Run: headless pygame with SDL's dummy video driver; simulated clock (each Clock.tick advances the game by its frame time, no real sleeping); random seed 0; keys injected as events and as key.get_pressed() state; no mouse input.
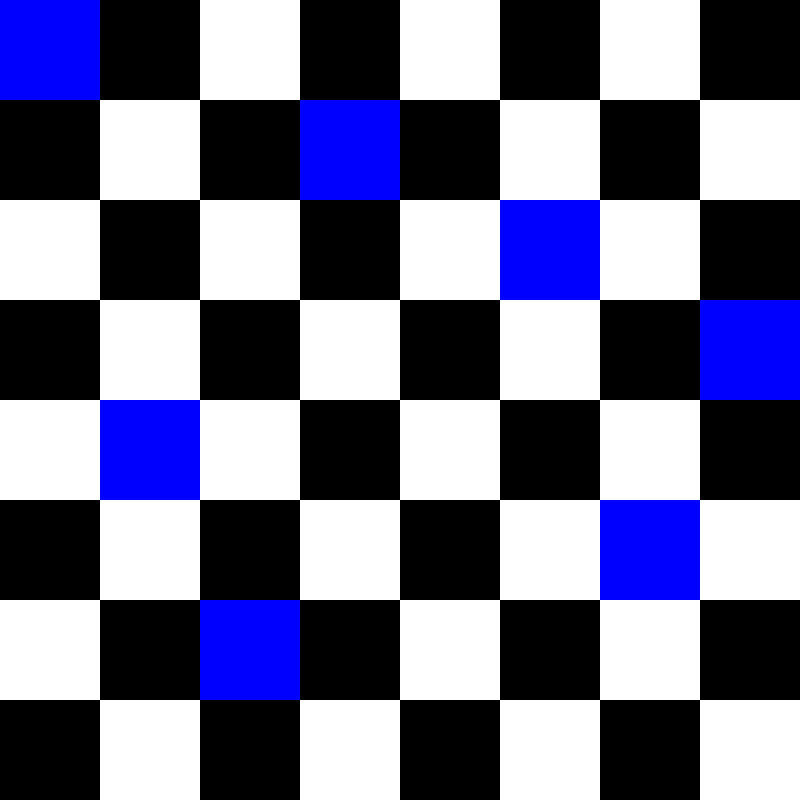
Frame 1 of 4 · flips 1–60 · no input
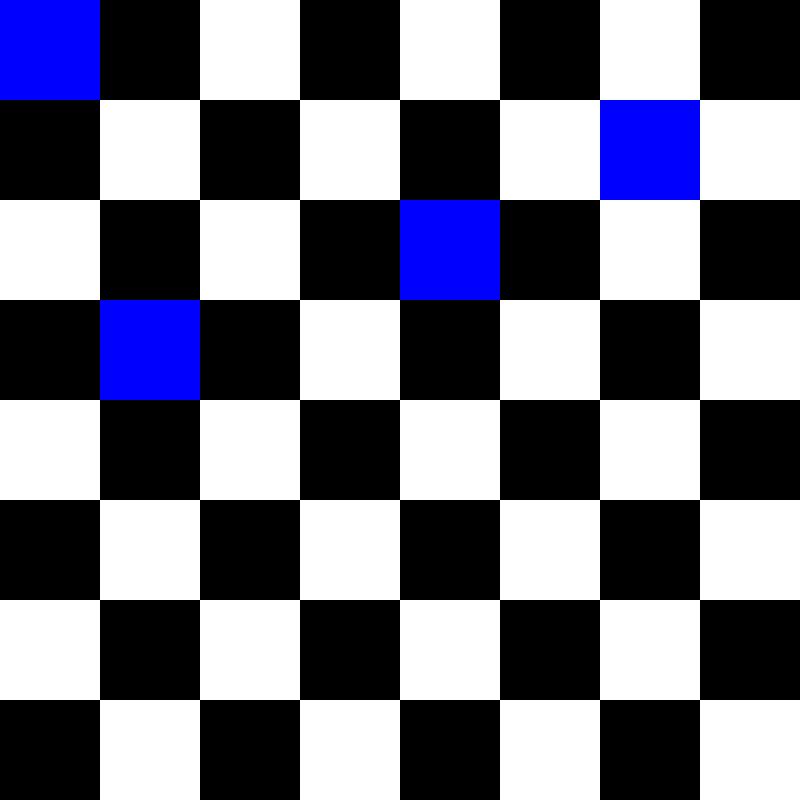
Frame 2 of 4 · flips 61–180 · tapped SPACE, RETURN · held RIGHT (→), D
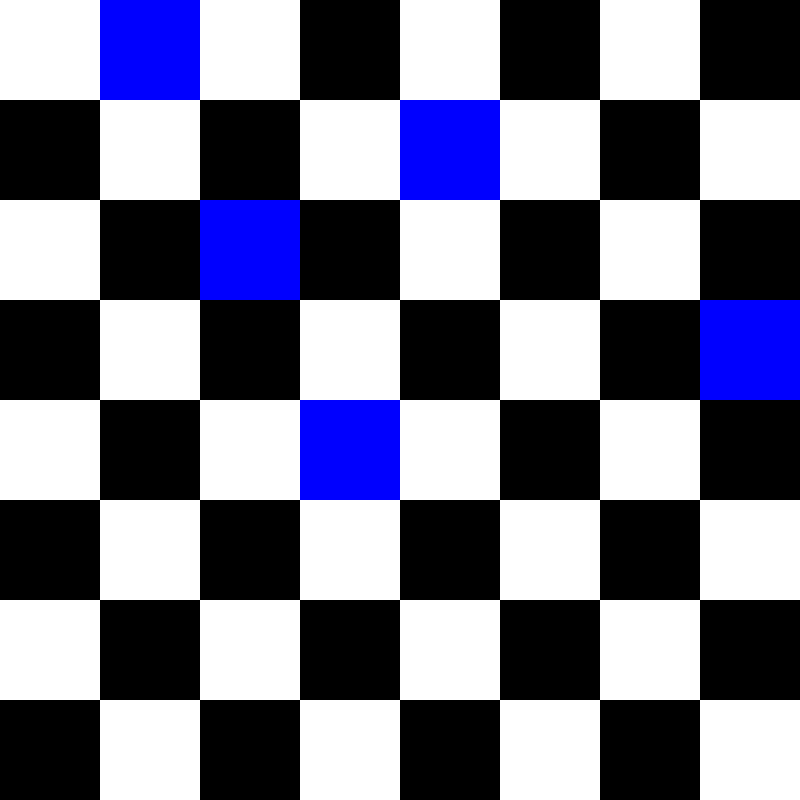
Frame 3 of 4 · flips 181–300 · held DOWN (↓), S
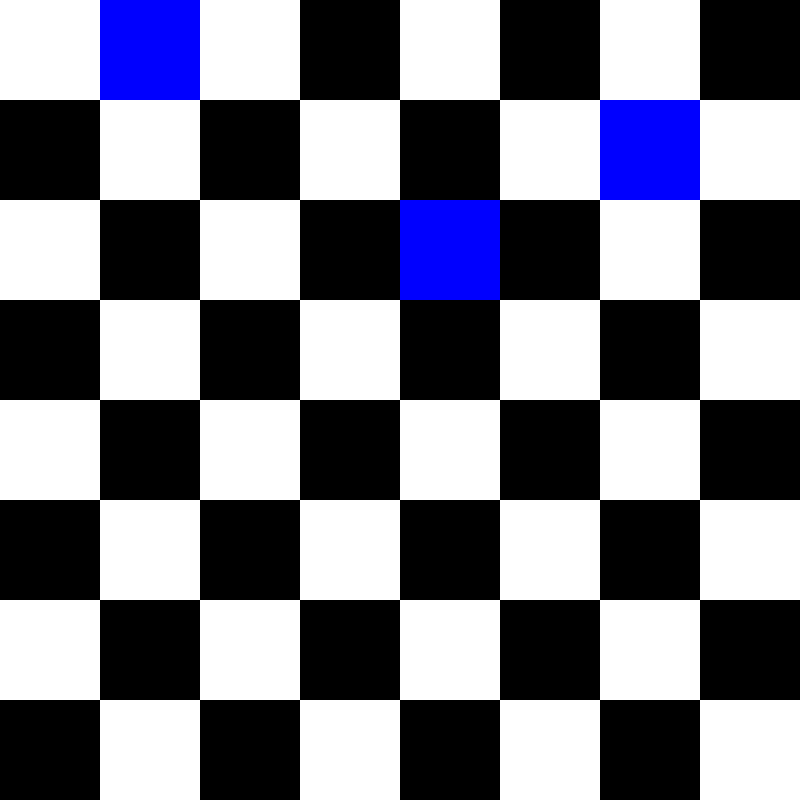
Frame 4 of 4 · flips 301–420 · held LEFT (←), A, UP (↑), W

The pygame program that drew these frames:

import pygame
import time

class Display_chess:

    color_red = (255, 0, 0)
    color_blue = (0, 0, 255)
    color_green = (0, 255, 0)
    color_black = (0, 0, 0)
    color_white = (255, 255, 255)

    def __init__(self, title, width, height, pause_t):
        pygame.init()
        self.width = width
        self.height = height
        self.pause_time = pause_t
        pygame.display.set_caption(title)
        self.window_surface = pygame.display.set_mode((width, height))

    def drawChess(self, lstQueen):
        recHeight = int(self.height / 8)
        recWidth = int(self.width / 8)
        self.window_surface.fill(self.color_white)

        for i,j in [(i, j) for i in range(8) for j in range(8)]:
            if (i + j) % 2:
                pygame.draw.rect(self.window_surface, self.color_black, pygame.Rect(i*recWidth, j*recHeight, recWidth, recHeight))

        if len(lstQueen) == 8:
            queenColor = self.color_green
        else:
            queenColor = self.color_blue

        for i,j in lstQueen:
            pygame.draw.rect(self.window_surface, queenColor, pygame.Rect(j*recWidth, i*recHeight, recWidth, recHeight))

        pygame.display.flip()

        if len(lstQueen) == 8:
            time.sleep(2)

        time.sleep(self.pause_time)

    def waitQuit(self):
        launched = True
        while launched:
            for event in pygame.event.get():
                if event.type == pygame.QUIT:
                    launched = False

def giveFreePositions(lstQueen):
    lstPossibility = [(len(lstQueen), i) for i in range(8)]

    lstValid = []
    for i in lstPossibility:
        valid = True
        for j in lstQueen:
            if i[1] == j[1]:
                valid = False
            elif abs((i[0] - j[0]) / (i[1] - j[1])) == 1:
                valid = False
        if valid:
            lstValid.append(i)

    return lstValid


def printQueenPositions(lstQueen = []):

    graphChess.drawChess(lstQueen)
    for i in giveFreePositions(lstQueen):
        if len(lstQueen) == 7:
            print(lstQueen + [i])
            graphChess.drawChess(lstQueen + [i])
        else:
            printQueenPositions(lstQueen + [i])

graphChess = Display_chess('Les 8 dames', 800, 800,  0.002)
printQueenPositions()
graphChess.waitQuit()
